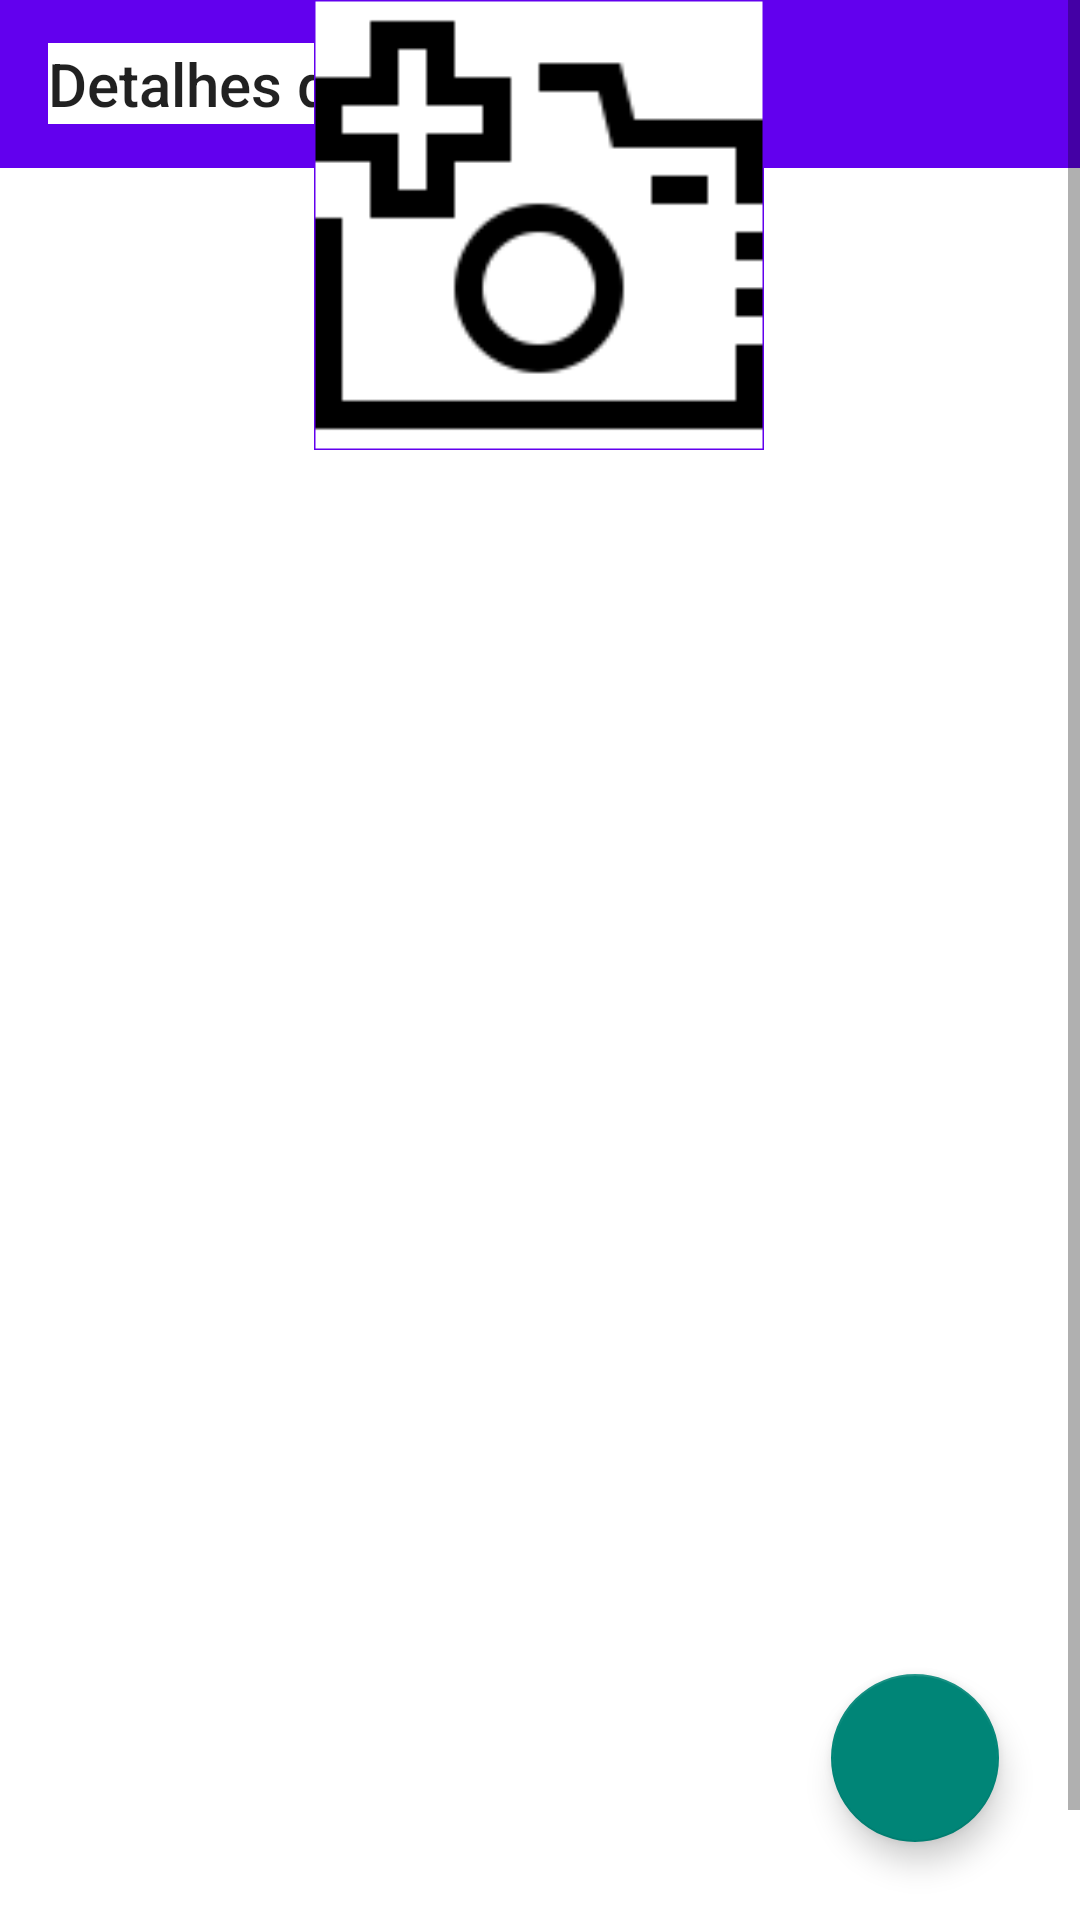

Write the Android layout XML for this screen, with the resource values it uses.
<!-- AndroidManifest.xml: application theme FullscreenTheme -->
<!-- res/layout/fragment_detail.xml -->
<?xml version="1.0" encoding="utf-8"?>
<androidx.constraintlayout.widget.ConstraintLayout xmlns:android="http://schemas.android.com/apk/res/android"
    xmlns:app="http://schemas.android.com/apk/res-auto"
    xmlns:tools="http://schemas.android.com/tools"
    android:layout_width="match_parent"
    android:layout_height="match_parent">

    <ScrollView
        android:layout_width="match_parent"
        android:layout_height="wrap_content"
        android:orientation="vertical"
        tools:ignore="MissingConstraints">

        <androidx.constraintlayout.widget.ConstraintLayout
            android:id="@+id/cl"
            android:layout_width="match_parent"
            android:layout_height="wrap_content">

            <androidx.appcompat.widget.Toolbar
                android:id="@+id/toolbar_detail"
                style="@style/toolbarStyle"
                android:layout_width="match_parent"
                android:layout_height="wrap_content"
                android:background="@color/colorPrimary"
                android:minHeight="?attr/actionBarSize"
                app:layout_constraintEnd_toEndOf="parent"
                app:layout_constraintStart_toStartOf="parent"
                app:layout_constraintTop_toTopOf="parent"
                app:title="@string/detalhes_contato" />


            <com.google.android.material.imageview.ShapeableImageView
                android:id="@+id/detail_img_person"
                android:layout_width="150dp"
                android:layout_height="150dp"
                android:layout_margin="30dp"
                android:clickable="true"
                android:src="@drawable/ic_camera"
                app:layout_constraintEnd_toEndOf="parent"
                app:layout_constraintHorizontal_bias="0.498"
                app:layout_constraintStart_toStartOf="parent"
                app:shapeAppearanceOverlay="@style/circular"
                app:strokeColor="@color/colorPrimary"
                app:strokeWidth="1dp"
                tools:layout_editor_absoluteY="93dp" />

            <com.google.android.material.textview.MaterialTextView
                android:id="@+id/detail_txt_nome"
                android:layout_width="match_parent"
                android:layout_height="wrap_content"
                android:layout_marginTop="50dp"
                android:padding="@dimen/padding_card_10"
                android:textSize="18sp"
                app:layout_constraintTop_toBottomOf="@id/detail_img_person" />

            <com.google.android.material.textview.MaterialTextView
                android:id="@+id/detail_txt_telefone"
                android:layout_width="match_parent"
                android:layout_height="wrap_content"
                android:layout_marginTop="@dimen/padding_card_10"
                android:padding="@dimen/padding_card_10"
                android:textSize="18sp"
                app:layout_constraintTop_toBottomOf="@id/detail_txt_nome" />

            <com.google.android.material.textview.MaterialTextView
                android:id="@+id/detail_txt_data_nascimento"
                android:layout_width="match_parent"
                android:layout_height="wrap_content"
                android:layout_marginTop="@dimen/padding_card_10"
                android:padding="@dimen/padding_card_10"
                android:textSize="18sp"
                app:layout_constraintTop_toBottomOf="@id/detail_txt_telefone" />

            <com.google.android.material.textview.MaterialTextView
                android:id="@+id/detail_txt_cep"
                android:layout_width="match_parent"
                android:layout_height="wrap_content"
                android:layout_marginTop="@dimen/padding_card_10"
                android:padding="@dimen/padding_card_10"
                android:textSize="18sp"
                app:layout_constraintTop_toBottomOf="@id/detail_txt_data_nascimento" />

            <com.google.android.material.textview.MaterialTextView
                android:id="@+id/detail_txt_estado"
                android:layout_width="match_parent"
                android:layout_height="wrap_content"
                android:layout_marginTop="@dimen/padding_card_10"
                android:padding="@dimen/padding_card_10"
                android:textSize="18sp"
                app:layout_constraintTop_toBottomOf="@id/detail_txt_cidade" />

            <com.google.android.material.textview.MaterialTextView
                android:id="@+id/detail_txt_cidade"
                android:layout_width="match_parent"
                android:layout_height="wrap_content"
                android:layout_marginTop="@dimen/padding_card_10"
                android:padding="@dimen/padding_card_10"
                android:textSize="18sp"
                app:layout_constraintTop_toBottomOf="@id/detail_txt_bairro" />

            <com.google.android.material.textview.MaterialTextView
                android:id="@+id/detail_txt_bairro"
                android:layout_width="match_parent"
                android:layout_height="wrap_content"
                android:layout_marginTop="@dimen/padding_card_10"
                android:padding="@dimen/padding_card_10"
                android:textSize="18sp"
                app:layout_constraintTop_toBottomOf="@id/detail_txt_numero_casa" />

            <com.google.android.material.textview.MaterialTextView
                android:id="@+id/detail_txt_rua"
                android:layout_width="match_parent"
                android:layout_height="wrap_content"
                android:layout_marginTop="@dimen/padding_card_10"
                android:padding="@dimen/padding_card_10"
                android:textSize="18sp"
                app:layout_constraintTop_toBottomOf="@id/detail_txt_cep" />

            <com.google.android.material.textview.MaterialTextView
                android:id="@+id/detail_txt_numero_casa"
                android:layout_width="match_parent"
                android:layout_height="wrap_content"
                android:layout_marginTop="@dimen/padding_card_10"
                android:padding="@dimen/padding_card_10"
                android:textSize="18sp"
                app:layout_constraintTop_toBottomOf="@id/detail_txt_rua" />
        </androidx.constraintlayout.widget.ConstraintLayout>
    </ScrollView>

    <com.google.android.material.floatingactionbutton.FloatingActionButton
        android:id="@+id/detail_float_button"
        android:layout_width="wrap_content"
        android:layout_height="wrap_content"
        android:layout_marginEnd="27dp"
        android:layout_marginBottom="26dp"
        android:clickable="true"
        app:layout_constraintBottom_toBottomOf="parent"
        app:layout_constraintEnd_toEndOf="parent"
        app:srcCompat="@drawable/ic_edit" />


</androidx.constraintlayout.widget.ConstraintLayout>
<!-- resources referenced by this layout -->
<resources>
  <dimen name="padding_card_10">10dp</dimen>
  <!-- drawable ic_camera: png bitmap (drawable, 1665 bytes) -->
  <string name="detalhes_contato">Detalhes do Contato</string>
  <style name="toolbarStyle">
          <item name="android:background">@color/colorPrimary</item>
      </style>
  <style name="FullscreenTheme" parent="Theme.AppCompat.DayNight.NoActionBar">
          <item name="android:actionBarStyle">@style/FullscreenActionBarStyle</item>
          <item name="android:windowActionBarOverlay">true</item>
          <item name="android:windowBackground">@null</item>
          <item name="android:background">@color/white</item>
          <item name="metaButtonBarStyle">?android:attr/buttonBarStyle</item>
          <item name="metaButtonBarButtonStyle">?android:attr/buttonBarButtonStyle</item>
      </style>
  <style name="FullscreenActionBarStyle" parent="Widget.AppCompat.ActionBar">
          <item name="android:background">@color/black_overlay</item>
      </style>
  <!-- not gathered from this repository: default colours our renderer supplied (Android Studio template values) -->
  <color name="white">#FFFFFFFF</color>
  <color name="colorPrimary">#FF6200EE</color>
</resources>
